Dataset: processed (GitHub, ayush-sawant-ai/Brain-Tumor-Detection). Classes: glioma, meningioma, no tumor, pituitary tumor.

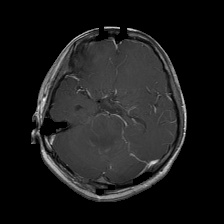
Label: glioma

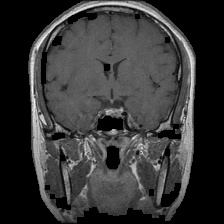
Label: pituitary tumor

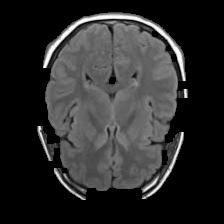
Label: no tumor

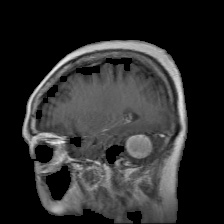
Label: meningioma

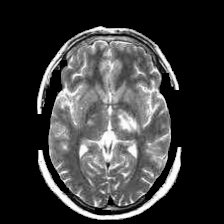
Label: no tumor

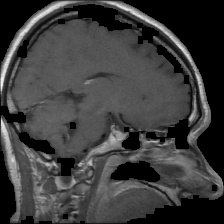
Label: pituitary tumor
